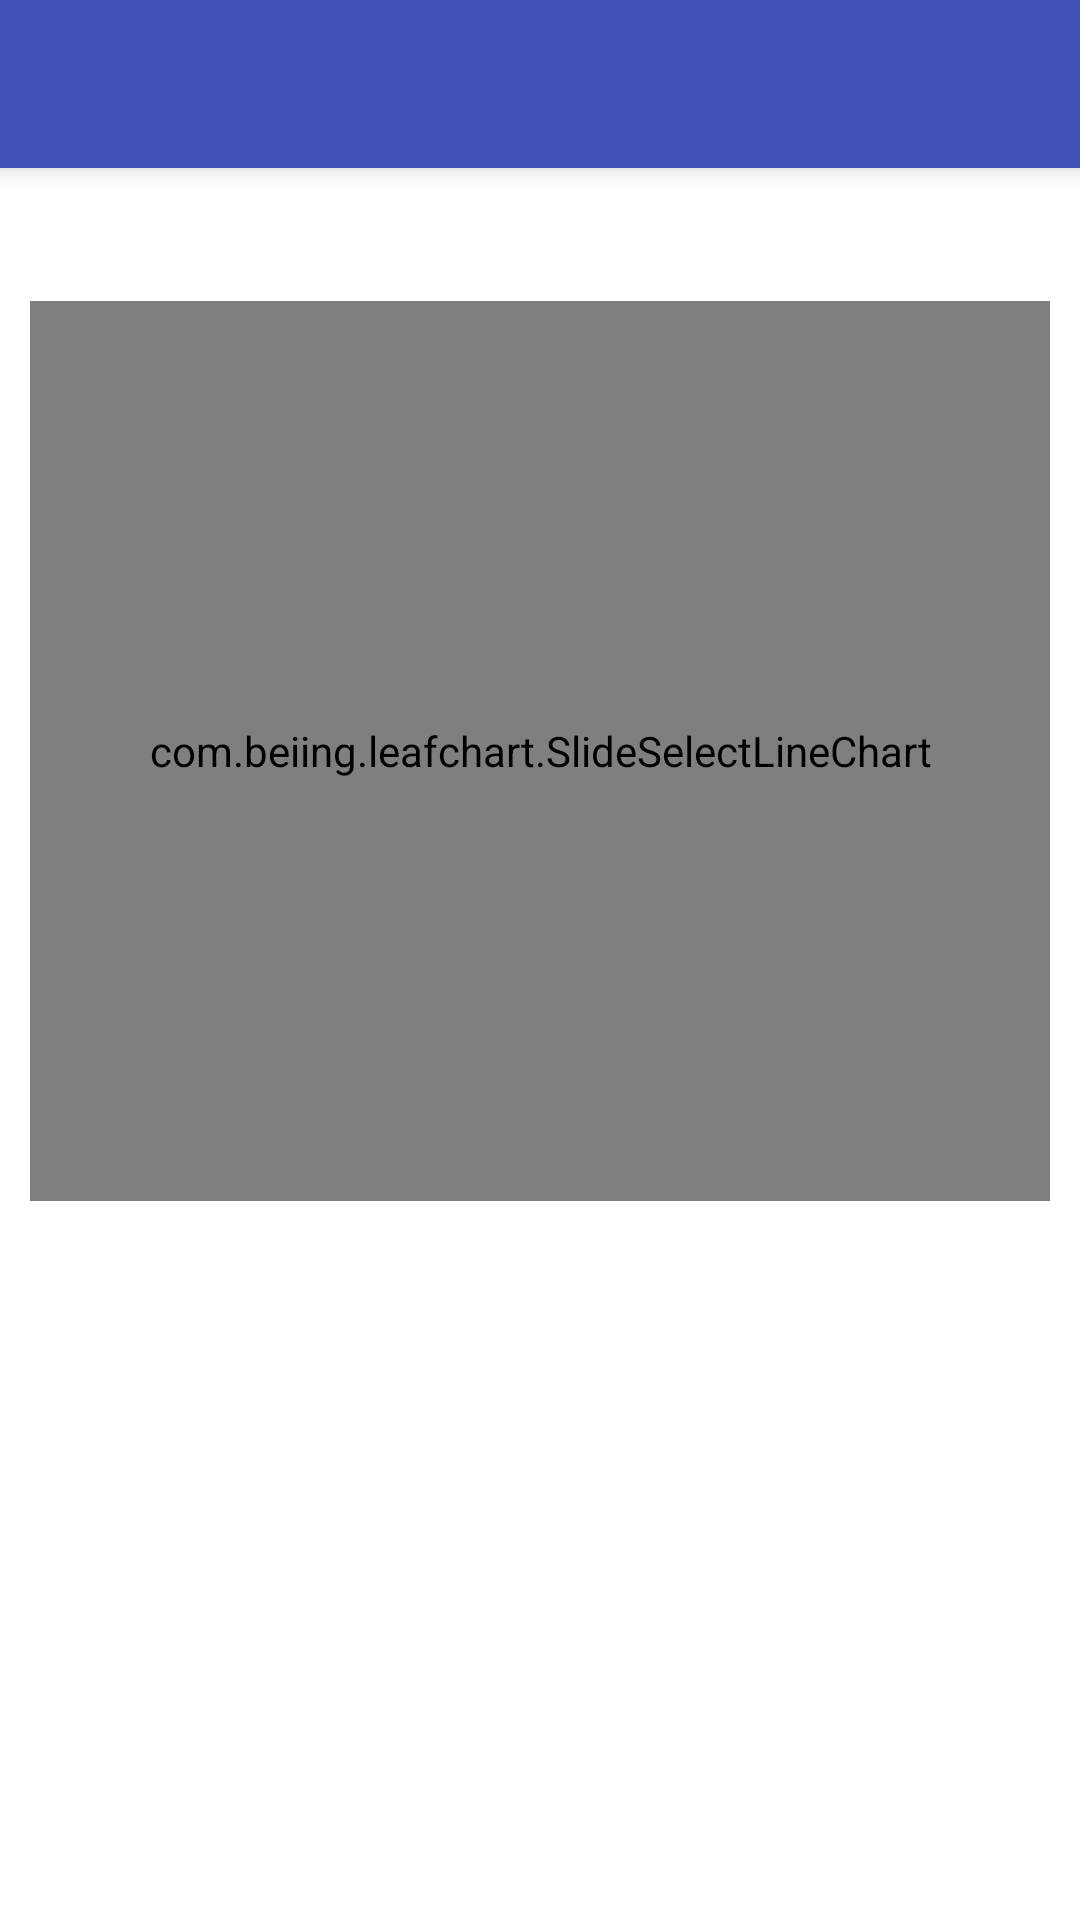

The Android layout XML behind this screen, and the referenced resources:
<!-- AndroidManifest.xml: application theme MyTheme -->
<!-- res/layout/activity_move_select_line_chart.xml -->
<?xml version="1.0" encoding="utf-8"?>
<LinearLayout xmlns:android="http://schemas.android.com/apk/res/android"
    xmlns:tools="http://schemas.android.com/tools"
    xmlns:app="http://schemas.android.com/apk/res-auto"
    android:id="@+id/activity_move_select_line_chart"
    android:layout_height="match_parent"
    android:layout_width="match_parent"
    android:orientation="vertical"
    tools:context="com.beiing.leafchartdemo.SlideSelectLineChartActivity"
    android:background="#ffffff">

    <android.support.v7.widget.Toolbar
        xmlns:app="http://schemas.android.com/apk/res-auto"
        android:id="@+id/toolbar"
        android:layout_width="match_parent"
        android:layout_height="wrap_content"
        android:background="?attr/colorPrimary"
        android:minHeight="?attr/actionBarSize"
        android:elevation="5dp"
        app:popupTheme="@style/ThemeOverlay.AppCompat.Light"
        app:theme="@style/ThemeOverlay.AppCompat.Dark.ActionBar" />

    <TextView
        android:id="@+id/tv_select_point"
        android:layout_width="match_parent"
        android:layout_height="wrap_content"
        android:gravity="center"
        android:padding="10dp"
        android:textColor="@color/colorPrimary"
        android:textSize="18sp"
        />

    <com.beiing.leafchart.SlideSelectLineChart
        android:id="@+id/move_select_chart"
        android:layout_width="match_parent"
        android:layout_marginLeft="10dp"
        android:layout_marginRight="10dp"
        android:layout_height="300dp"
        app:lc_coordinateMode="x_across"
        app:lc_leftPadding="30dp"
        app:lc_topPadding="0dp"
        app:lc_bottomPadding="4dp"
        app:lc_startMarginY="8dp"
        app:lc_startMarginX="4dp"
        />

</LinearLayout>
<!-- resources referenced by this layout -->
<resources>
  <color name="colorPrimary">#3F51B5</color>
  <style name="MyTheme" parent="AppTheme">
          <item name="android:windowNoTitle">true</item>
          <item name="windowActionBar">false</item>
          <item name="android:windowIsTranslucent">true</item>
      </style>
  <style name="AppTheme" parent="Theme.AppCompat.NoActionBar">
          
          <item name="colorPrimary">@color/colorPrimary</item>
          <item name="colorPrimaryDark">@color/colorPrimaryDark</item>
          <item name="colorAccent">@color/colorAccent</item>
      </style>
  <color name="colorPrimaryDark">#303F9F</color>
  <color name="colorAccent">#FF4081</color>
</resources>
